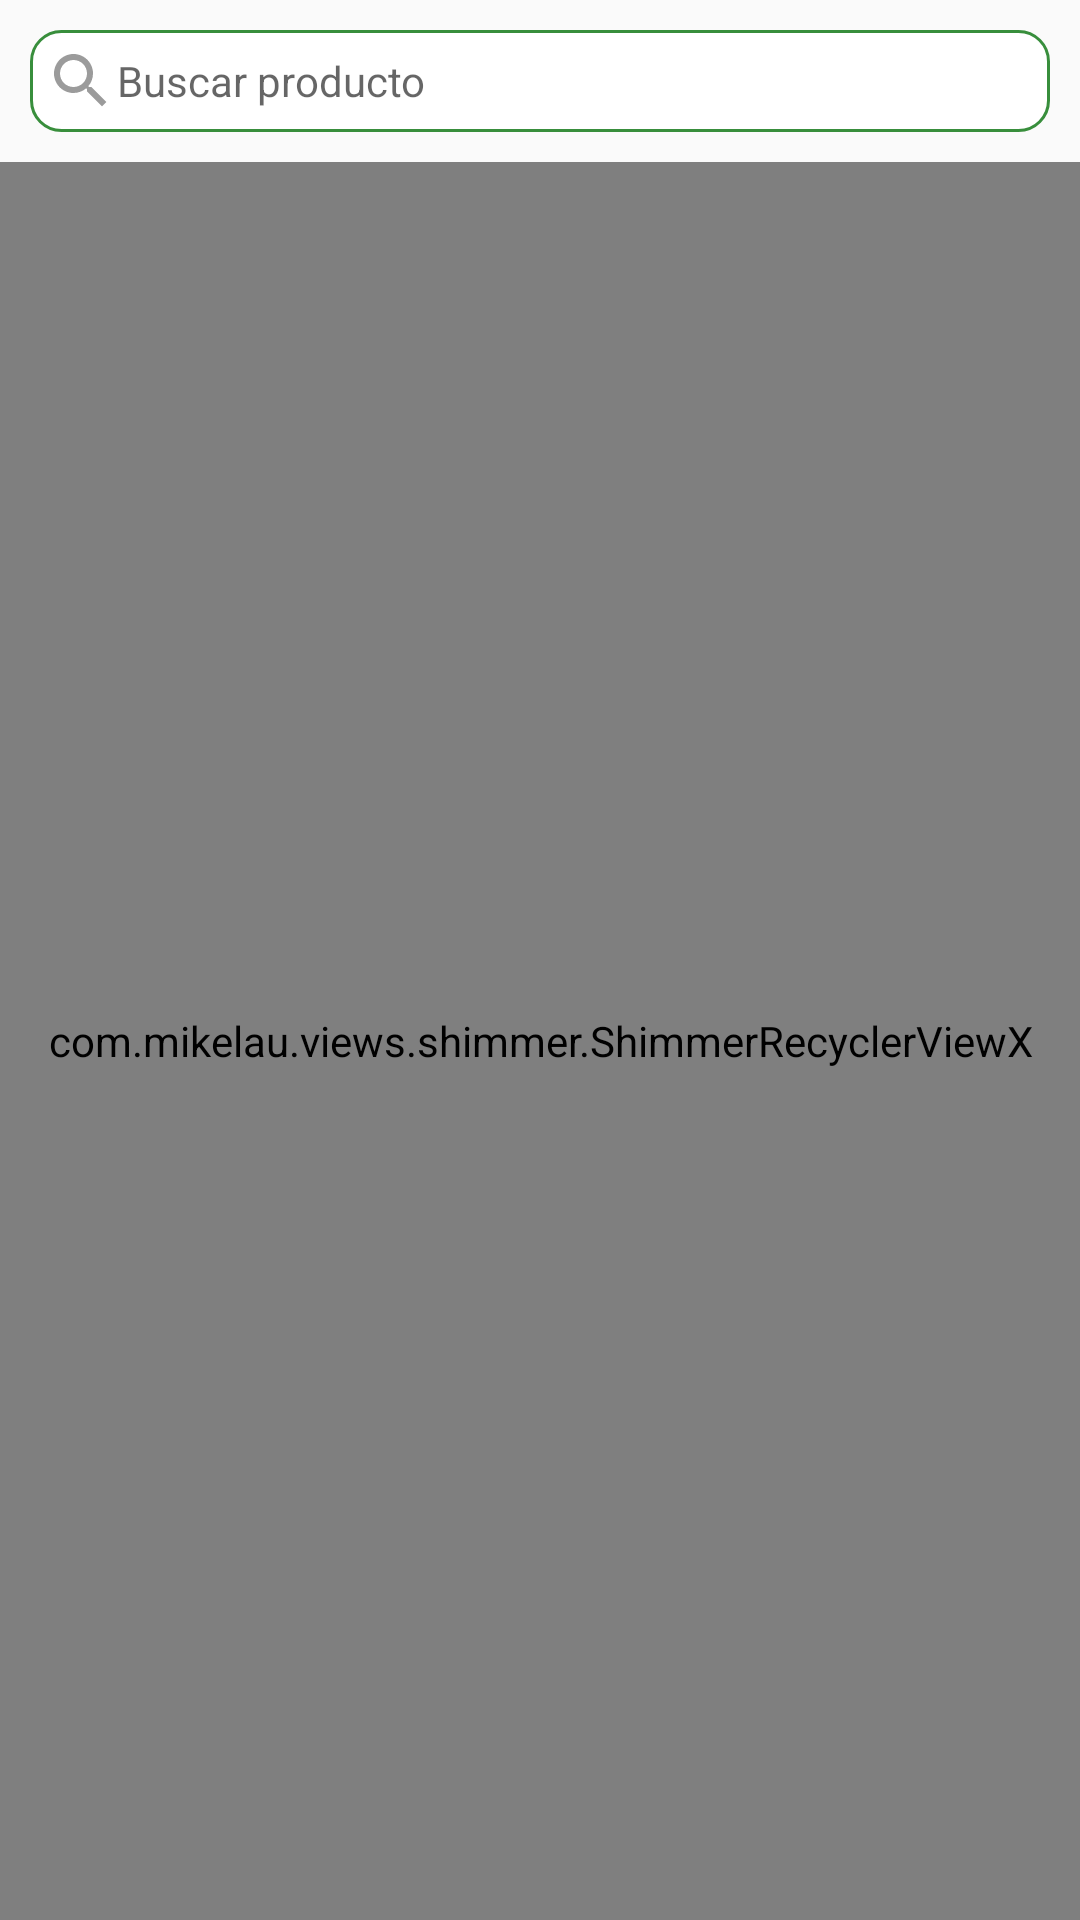

Produce the Android XML layout that renders to this screen, including the resource entries it uses.
<!-- AndroidManifest.xml: application theme AppTheme -->
<!-- res/layout/fragment_salidas.xml -->
<?xml version="1.0" encoding="utf-8"?>
<LinearLayout
    xmlns:android="http://schemas.android.com/apk/res/android"
    xmlns:app="http://schemas.android.com/apk/res-auto"
    xmlns:tools="http://schemas.android.com/tools"
    android:layout_width="match_parent"
    android:layout_height="match_parent"
    tools:context=".ui.home.entradas.EntradasFragment"
    android:orientation="vertical"
    android:weightSum="1">

    <EditText
        android:id="@+id/edtBuscador"
        android:layout_margin="@dimen/margin_10"
        android:drawableStart="@drawable/ic_search"
        android:hint="@string/nombre_del_expositor"
        android:layout_width="match_parent"
        android:padding="5dp"
        android:textSize="14sp"
        android:background="@drawable/border_search"
        android:layout_height="wrap_content"/>

    <com.mikelau.views.shimmer.ShimmerRecyclerViewX
        android:id="@+id/recyclerViewSalidas"
        android:layout_width="match_parent"
        android:layout_height="match_parent"
        app:shimmer_demo_layout="@layout/layout_demo_grid" />
</LinearLayout>
<!-- res/layout/layout_demo_grid.xml (included above) -->
<?xml version="1.0" encoding="utf-8"?>
<LinearLayout xmlns:android="http://schemas.android.com/apk/res/android"
    android:layout_width="match_parent"
    android:layout_height="@dimen/height_card_p_80"
    xmlns:app="http://schemas.android.com/apk/res-auto"
    android:layout_margin="@dimen/margin_10"
    android:orientation="horizontal"
    android:baselineAligned="false"
    android:background="@drawable/borde_card_gray"
    android:weightSum="1">

        <LinearLayout
            android:layout_width="match_parent"
            android:layout_height="match_parent"
            android:orientation="vertical"
            android:layout_weight="0.5"
            android:baselineAligned="false"
            android:gravity="center">

            <View
                android:layout_width="150dp"
                android:layout_height="@dimen/height_40"
                android:layout_marginLeft="16dp"
                android:layout_marginRight="16dp"
                android:background="@drawable/borde_shimmer"/>

        </LinearLayout>

        <LinearLayout
            android:layout_width="match_parent"
            android:layout_height="match_parent"
            android:orientation="vertical"
            android:layout_weight="0.5"
            android:baselineAligned="false">
            <LinearLayout
                android:layout_width="match_parent"
                android:layout_height="match_parent"
                android:orientation="horizontal"
                android:weightSum="1"
                android:baselineAligned="false">
                <LinearLayout
                    android:layout_width="match_parent"
                    android:layout_height="match_parent"
                    android:orientation="vertical"
                    android:layout_weight="0.5"
                    android:background="@drawable/borde_l"
                    android:baselineAligned="false"
                    android:gravity="center">
                    <View
                        android:layout_width="80dp"
                        android:layout_height="20dp"
                        android:layout_marginLeft="16dp"
                        android:layout_marginRight="16dp"
                        android:background="@drawable/borde_shimmer"/>

                    <View
                        android:layout_width="80dp"
                        android:layout_height="20dp"
                        android:layout_marginTop="15dp"
                        android:layout_marginLeft="16dp"
                        android:layout_marginRight="16dp"
                        android:background="@drawable/borde_shimmer"/>
                </LinearLayout>

                <LinearLayout
                    android:layout_width="match_parent"
                    android:layout_height="match_parent"
                    android:orientation="vertical"
                    android:gravity="center"
                    android:layout_weight="0.5">
                    <View
                        android:layout_width="80dp"
                        android:layout_height="20dp"
                        android:layout_marginLeft="16dp"
                        android:layout_marginRight="16dp"
                        android:background="@drawable/borde_shimmer"/>

                    <View
                        android:layout_width="80dp"
                        android:layout_height="20dp"
                        android:layout_marginTop="15dp"
                        android:layout_marginLeft="16dp"
                        android:layout_marginRight="16dp"
                        android:background="@drawable/borde_shimmer"/>
                </LinearLayout>
            </LinearLayout>
        </LinearLayout>
</LinearLayout>
<!-- resources referenced by this layout -->
<resources>
  <dimen name="height_40">40dp</dimen>
  <dimen name="height_card_p_80">80dp</dimen>
  <dimen name="margin_10">10dp</dimen>
  <!-- drawable borde_card_gray (drawable) -->
  <?xml version="1.0" encoding="utf-8"?>
  <shape xmlns:android="http://schemas.android.com/apk/res/android">
      <stroke android:color="@color/colorSecondaryText" android:width="1dp"/>
      <corners android:radius="8dp"/>
      <solid android:color="@android:color/white"/>
  </shape>
  <!-- drawable borde_l (drawable) -->
  <?xml version="1.0" encoding="utf-8"?>
  <shape xmlns:android="http://schemas.android.com/apk/res/android">
      <stroke android:color="@android:color/holo_red_light" android:width="1dp"/>
  </shape>
  <!-- drawable borde_shimmer (drawable) -->
  <?xml version="1.0" encoding="utf-8"?>
  <shape xmlns:android="http://schemas.android.com/apk/res/android">
      <stroke android:color="@color/demo_dark_transparent" android:width="1dp"/>
      <corners android:radius="8dp"/>
      <solid android:color="@color/demo_dark_transparent"/>
  </shape>
  <!-- drawable border_search (drawable) -->
  <?xml version="1.0" encoding="utf-8"?>
  <shape xmlns:android="http://schemas.android.com/apk/res/android"
      android:shape="rectangle">
      <corners android:radius="10dp" />
      <solid android:color="@android:color/white"></solid>
      <stroke android:width="1dp" android:color="@color/colorPrimaryDark" />
  </shape>
  <!-- drawable ic_search (drawable) -->
  <vector xmlns:android="http://schemas.android.com/apk/res/android"
      android:width="24dp"
      android:height="24dp"
      android:viewportWidth="24"
      android:viewportHeight="24">
      <path
          android:fillColor="#9B9B9B"
          android:pathData="M15.5,14h-0.79l-0.28,-0.27C15.41,12.59 16,11.11 16,9.5 16,5.91 13.09,3 9.5,3S3,5.91 3,9.5 5.91,16 9.5,16c1.61,0 3.09,-0.59 4.23,-1.57l0.27,0.28v0.79l5,4.99L20.49,19l-4.99,-5zM9.5,14C7.01,14 5,11.99 5,9.5S7.01,5 9.5,5 14,7.01 14,9.5 11.99,14 9.5,14z"/>
  </vector>
  <string name="nombre_del_expositor">Buscar producto</string>
  <style name="AppTheme" parent="Theme.AppCompat.Light.NoActionBar">
          
          <item name="colorPrimary">@color/colorPrimary</item>
          <item name="colorPrimaryDark">@color/colorPrimaryDark</item>
          <item name="colorAccent">@color/colorAccent</item>
      </style>
  <color name="colorSecondaryText">#757575</color>
  <color name="demo_dark_transparent">#24000000</color>
  <color name="colorPrimaryDark">#388E3C</color>
  <color name="colorPrimary">#4CAF50</color>
  <color name="colorAccent">#8C8C8C</color>
</resources>
